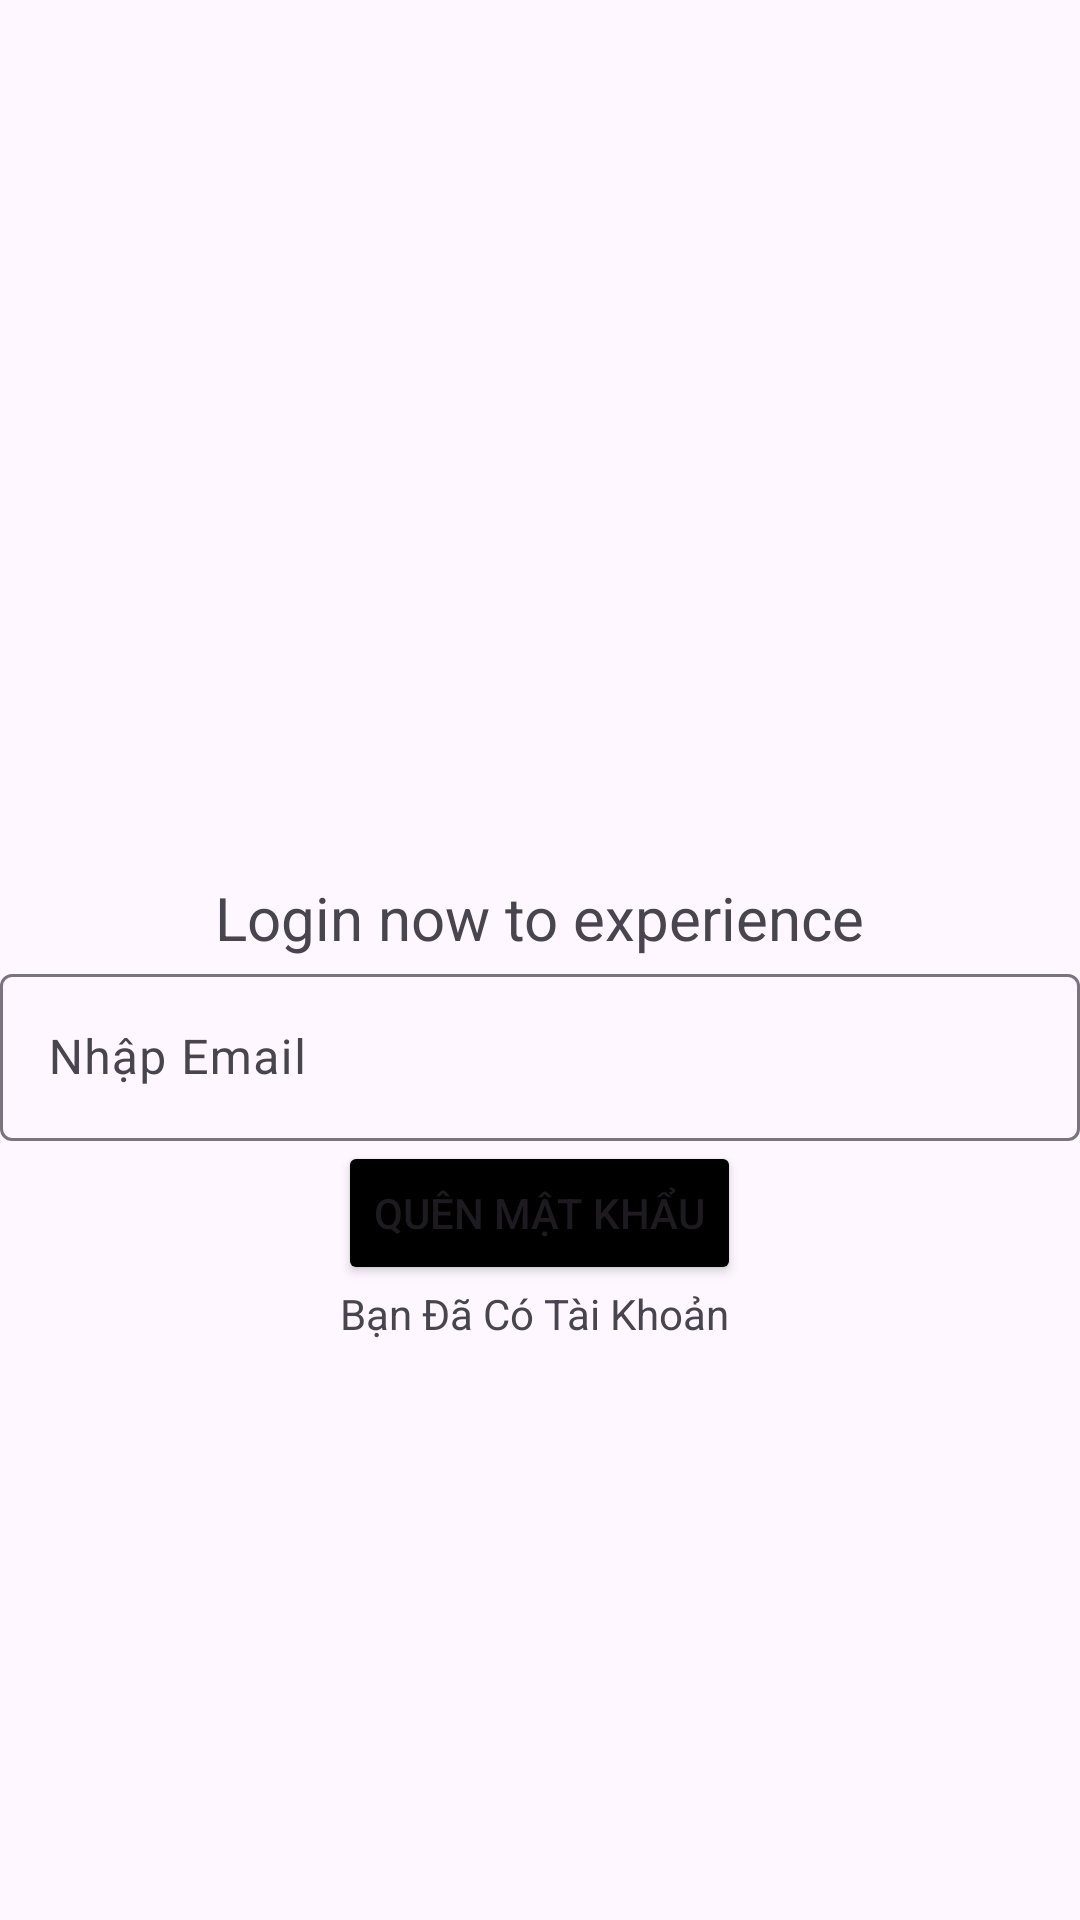

Reconstruct the res/layout file that produces this screen, plus the resources it refers to.
<!-- AndroidManifest.xml: application theme Theme.ASM_API_Linhph35049 -->
<!-- res/layout/activity_forget.xml -->
<?xml version="1.0" encoding="utf-8"?>
<LinearLayout xmlns:android="http://schemas.android.com/apk/res/android"
    xmlns:app="http://schemas.android.com/apk/res-auto"
    xmlns:tools="http://schemas.android.com/tools"
    android:layout_width="match_parent"
    android:layout_height="match_parent"
    tools:context=".Forget"
    android:orientation="vertical"
    android:gravity="center">
    <ImageView
        android:layout_width="300dp"
        android:layout_height="100dp"
        android:src="@drawable/logo"
        android:layout_gravity="center"/>
    <TextView
        android:layout_width="wrap_content"
        android:layout_height="wrap_content"
        android:text="Login now to experience"
        android:textSize="20dp">
    </TextView>
    <com.google.android.material.textfield.TextInputLayout
        android:id="@+id/txtEmail"
        android:layout_width="match_parent"
        android:layout_height="wrap_content">
        <com.google.android.material.textfield.TextInputEditText
            android:id="@+id/edtEmail"
            android:layout_width="match_parent"
            android:layout_height="wrap_content"
            android:hint="Nhập Email"/>
    </com.google.android.material.textfield.TextInputLayout>
    <Button
        android:id="@+id/btnForget"
        android:layout_width="wrap_content"
        android:layout_height="wrap_content"
        android:backgroundTint="@color/black"
        android:text="Quên Mật Khẩu">
    </Button>
    <TextView
        android:id="@+id/tvLogin"
        android:layout_width="wrap_content"
        android:layout_height="wrap_content"
        android:text="Bạn Đã Có Tài Khoản ">
    </TextView>


</LinearLayout>
<!-- resources referenced by this layout -->
<resources>
  <style name="Theme.ASM_API_Linhph35049" parent="Base.Theme.ASM_API_Linhph35049" />
  <style name="Base.Theme.ASM_API_Linhph35049" parent="Theme.Material3.DayNight.NoActionBar">
          
          
      </style>
  <!-- not gathered from this repository: default colours our renderer supplied (Android Studio template values) -->
  <color name="black">#FF000000</color>
</resources>
